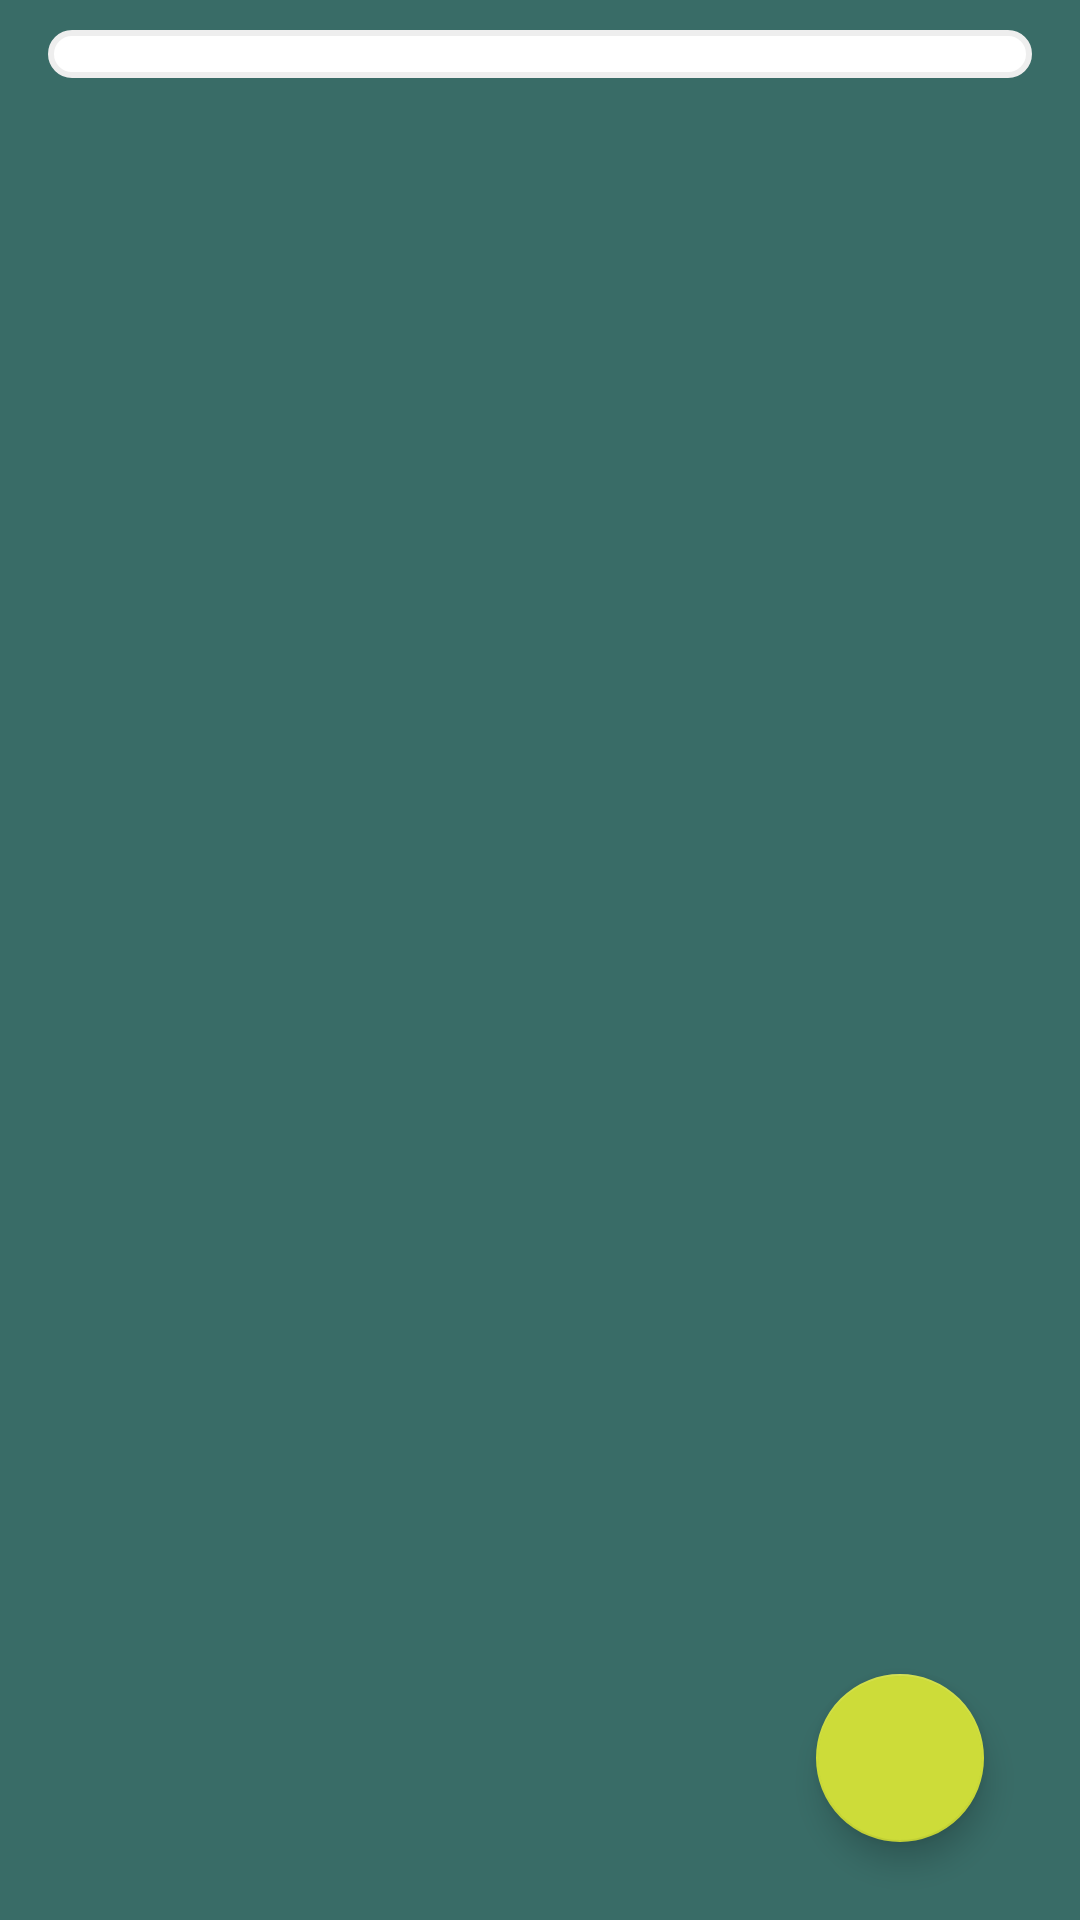

Reconstruct the res/layout file that produces this screen, plus the resources it refers to.
<!-- AndroidManifest.xml: application theme Theme.AllsCaixa -->
<!-- res/layout/view_add_product_in_command_item_new.xml -->
<?xml version="1.0" encoding="utf-8"?>
<LinearLayout xmlns:android="http://schemas.android.com/apk/res/android"
    xmlns:app="http://schemas.android.com/apk/res-auto"
    xmlns:tools="http://schemas.android.com/tools"
    android:layout_width="match_parent"
    android:layout_height="match_parent"
    android:background="#396C67"
    android:onClick="return_for_command_listProduct"
    android:orientation="vertical"
    android:paddingLeft="16dp"
    android:paddingRight="16dp">


    <RelativeLayout
        android:layout_width="match_parent"
        android:layout_height="match_parent"
        android:layout_marginBottom="10dp">

        <com.google.android.material.floatingactionbutton.FloatingActionButton
            android:id="@+id/fAB_saved"
            android:layout_width="wrap_content"
            android:layout_height="wrap_content"
            android:layout_alignParentEnd="true"
            android:layout_alignParentBottom="true"
            android:layout_marginStart="16dp"
            android:layout_marginTop="16dp"
            android:layout_marginEnd="16dp"
            android:layout_marginBottom="16dp"
            android:clickable="true"
            android:onClick="btnSaved"
            android:src="@drawable/ic_return"
            app:backgroundTint="#CDDC39"
            app:maxImageSize="40dp"
            tools:ignore="SpeakableTextPresentCheck" />

        <ListView
            android:id="@+id/listV_seach_product"
            android:layout_width="wrap_content"
            android:layout_height="wrap_content"
            android:layout_marginTop="10dp"
            android:background="@drawable/rounded_edge" />
    </RelativeLayout>


</LinearLayout>
<!-- resources referenced by this layout -->
<resources>
  <!-- drawable rounded_edge (drawable) -->
  <selector xmlns:android="http://schemas.android.com/apk/res/android">
      <item>
          <shape android:shape="rectangle">
              <solid android:color="#fff"/> 
              <corners android:radius="12dp"/> 
              <stroke android:color="#eee" android:width="2dp"/> 
              <padding android:bottom="8dp" android:left="8dp" android:right="8dp" android:top="8dp"/>
          </shape>
      </item>
  </selector>
  <style name="Theme.AllsCaixa" parent="Theme.MaterialComponents.DayNight.DarkActionBar">
          
          <item name="colorPrimary">@color/purple_500</item>
          <item name="colorPrimaryVariant">@color/purple_700</item>
          <item name="colorOnPrimary">@color/white</item>
          
          <item name="colorSecondary">@color/teal_200</item>
          <item name="colorSecondaryVariant">@color/teal_700</item>
          <item name="colorOnSecondary">@color/black</item>
          
          <item name="android:statusBarColor" tools:targetApi="l">?attr/colorPrimaryVariant</item>
          
      </style>
  <!-- not gathered from this repository: default colours our renderer supplied (Android Studio template values) -->
  <color name="purple_500">#FF6200EE</color>
  <color name="purple_700">#FF3700B3</color>
  <color name="teal_200">#FF03DAC5</color>
  <color name="teal_700">#FF018786</color>
  <color name="black">#FF000000</color>
  <color name="white">#FFFFFFFF</color>
</resources>
